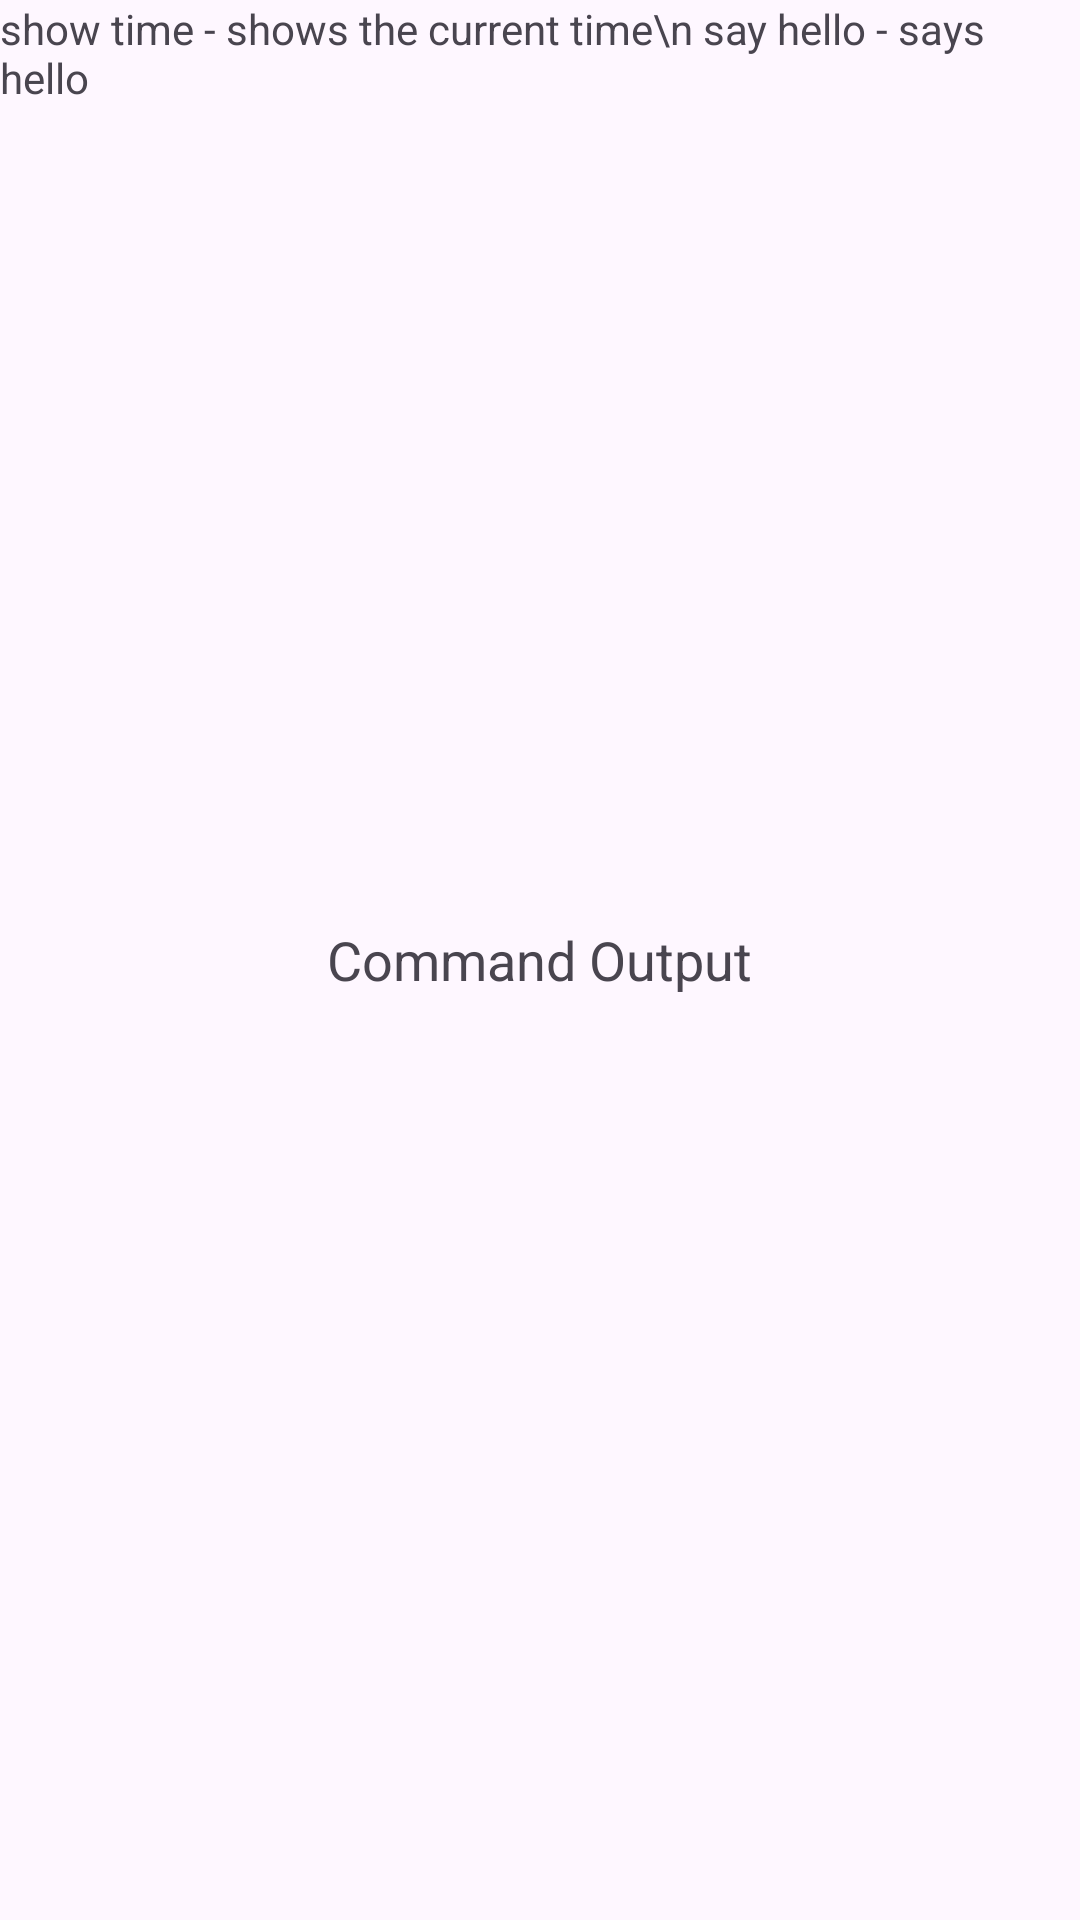

Write the Android layout XML for this screen, with the resource values it uses.
<!-- AndroidManifest.xml: application theme Theme.TinyEarApp -->
<!-- res/layout/activity_live_commands.xml -->
<RelativeLayout xmlns:android="http://schemas.android.com/apk/res/android"
    android:layout_width="match_parent"
    android:layout_height="match_parent">

    <FrameLayout
        android:id="@+id/speechStatusFragmentContainer"
        android:layout_width="match_parent"
        android:layout_height="wrap_content" />

    <TextView
        android:id="@+id/commands"
        android:layout_width="wrap_content"
        android:layout_height="wrap_content"
        android:layout_centerHorizontal="true"
        android:layout_below="@id/speechStatusFragmentContainer"
        android:text="show time - shows the current time\n say hello - says hello" />

    <TextView
        android:id="@+id/commandOutputTextView"
        android:layout_width="wrap_content"
        android:layout_height="wrap_content"
        android:layout_centerInParent="true"
        android:text="Command Output"
        android:textSize="18sp" />

    <FrameLayout
        android:id="@+id/transcriptionFragmentContainer"
        android:layout_width="match_parent"
        android:layout_height="wrap_content"
        android:layout_below="@id/commandOutputTextView"
        android:layout_marginTop="20dp" />
</RelativeLayout>
<!-- resources referenced by this layout -->
<resources>
  <style name="Theme.TinyEarApp" parent="Base.Theme.TinyEarApp" />
  <style name="Base.Theme.TinyEarApp" parent="Theme.Material3.DayNight.NoActionBar">
          
          
      </style>
</resources>
